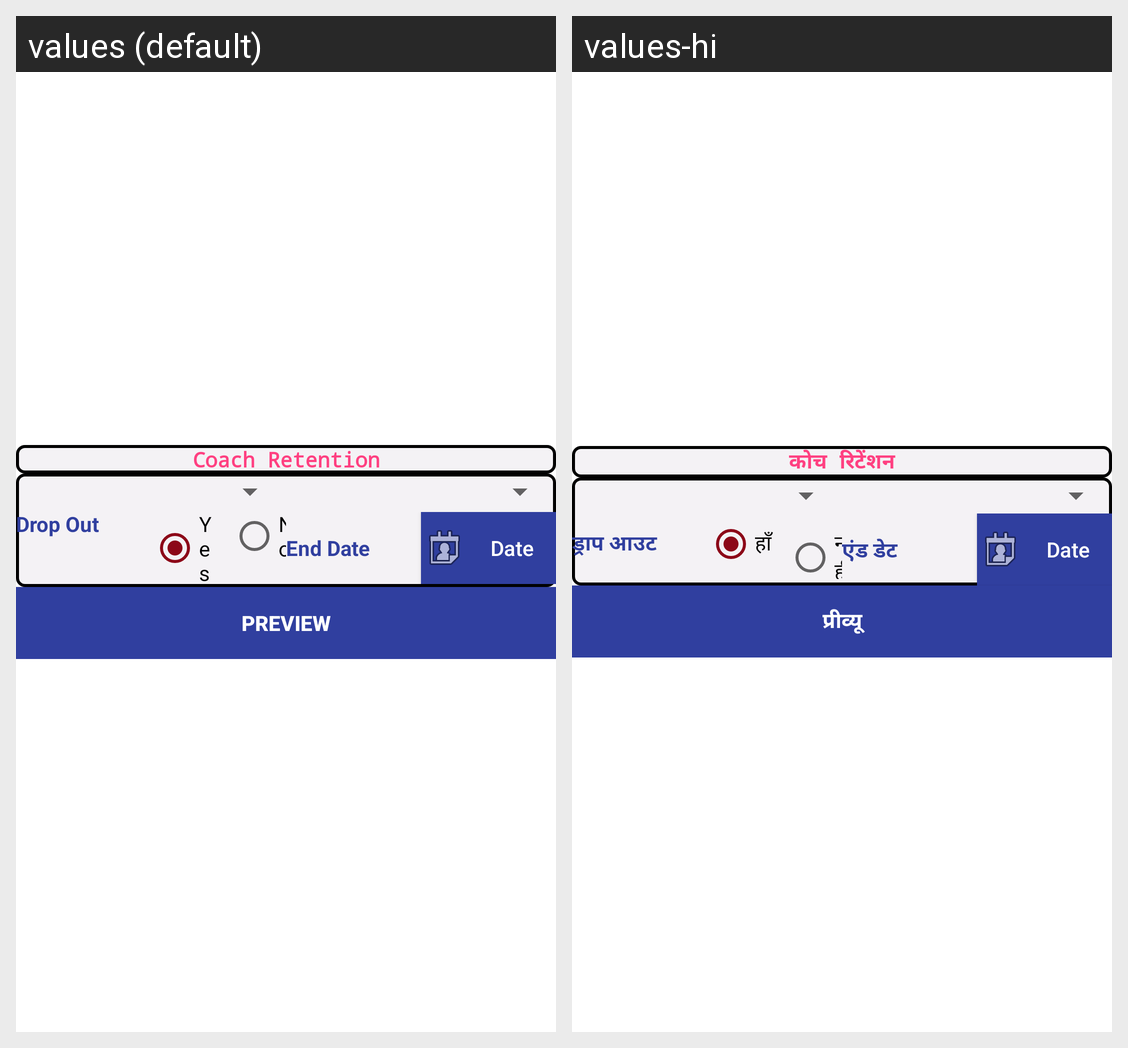

The same Android screen rendered under two of its app's locales, left to right. List the strings drawn on it with the default value and each locale's translation.
Android screen res/layout/activity_coach_retention_form.xml rendered under 2 locales, left to right: values (default), values-hi. Device: Nexus 5 (rendered at 1080×1920; each locale shown at half size, 540×960, under a caption strip naming it); theme AppTheme.
Strings drawn on this screen, with the default value and each locale's value (text and hints the layout hard-codes, and strings that could not be matched under every locale, appear in the picture but are not listed):

title_coachRetentn
  values: Coach Retention
  values-hi: कोच रिटेंशन

dropout
  values: Drop Out
  values-hi: ड्राप आउट

yes
  values: Yes
  values-hi: हाँ

no
  values: No
  values-hi: नहीं

enddate
  values: End Date
  values-hi: एंड डेट

preview
  values: PREVIEW
  values-hi: प्रीव्यू
